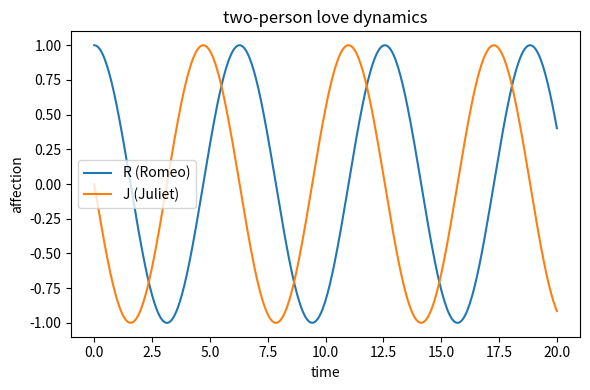
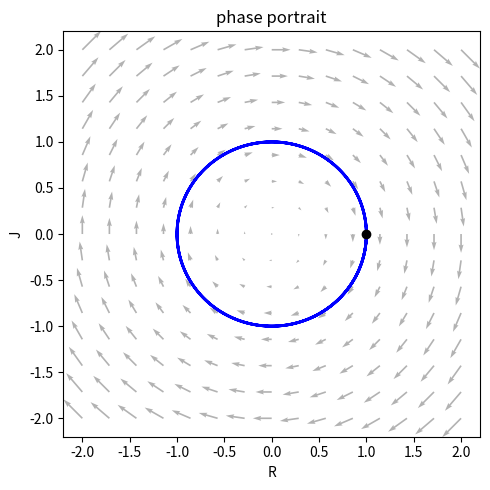
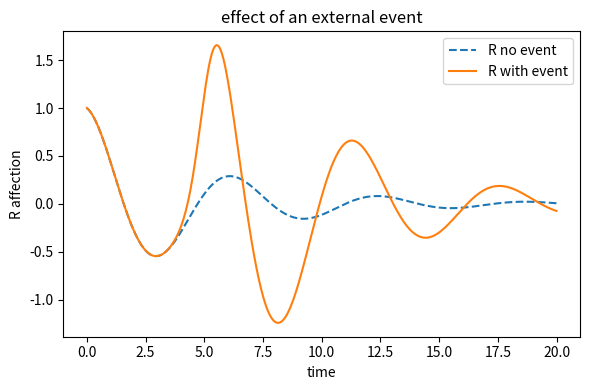

The matplotlib source for these figures, in order:
import numpy as np
import matplotlib.pyplot as plt
from scipy.integrate import solve_ivp

np.random.seed(0)

a, b = 0.0, 1.0
c, d = -1.0, 0.0
M = np.array([[a, b], [c, d]])
eig = np.linalg.eigvals(M)
print('eigenvalues:', eig)

def rhs(t, y, M, force=None):
    dy = M @ y
    if force is not None:
        dy = dy + force(t)
    return dy

t_span = (0, 20)
t_eval = np.linspace(*t_span, 400)
y0 = [1.0, 0.0]
sol = solve_ivp(rhs, t_span, y0, args=(M,), t_eval=t_eval)

plt.figure(figsize=(6, 4))
plt.plot(sol.t, sol.y[0], label='R (Romeo)')
plt.plot(sol.t, sol.y[1], label='J (Juliet)')
plt.xlabel('time'); plt.ylabel('affection'); plt.legend()
plt.title('two-person love dynamics'); plt.tight_layout(); plt.show()

def phase_portrait(M, ax, span=2.0, n=15):
    r = np.linspace(-span, span, n)
    R, J = np.meshgrid(r, r)
    dR = M[0, 0] * R + M[0, 1] * J
    dJ = M[1, 0] * R + M[1, 1] * J
    ax.quiver(R, J, dR, dJ, color='gray', alpha=0.6)

fig, ax = plt.subplots(figsize=(5, 5))
phase_portrait(M, ax)
ax.plot(sol.y[0], sol.y[1], 'b', lw=2)
ax.plot(y0[0], y0[1], 'ko')
ax.set_xlabel('R'); ax.set_ylabel('J'); ax.set_title('phase portrait')
plt.tight_layout(); plt.show()

Ms = np.array([[-0.2, 1.0], [-1.0, -0.2]])  # stable focus
def force(t):
    return np.array([2.0 * np.exp(-((t - 5)**2) / 0.5), 0.0])

sol_free = solve_ivp(rhs, t_span, y0, args=(Ms,), t_eval=t_eval)
sol_forced = solve_ivp(rhs, t_span, y0, args=(Ms, force), t_eval=t_eval)
plt.figure(figsize=(6, 4))
plt.plot(sol_free.t, sol_free.y[0], '--', label='R no event')
plt.plot(sol_forced.t, sol_forced.y[0], label='R with event')
plt.xlabel('time'); plt.ylabel('R affection'); plt.legend()
plt.title('effect of an external event'); plt.tight_layout(); plt.show()

# === 課題セル ===
for label_, Mtry in [('vortex', np.array([[0,1.],[-1,0]])),
                     ('saddle', np.array([[1.,0.5],[0.5,-1.]])),
                     ('stable focus', np.array([[-0.3,1.],[-1.,-0.3]]))]:
    print(f'{label_:14s} eigenvalues = {np.linalg.eigvals(Mtry)}')
